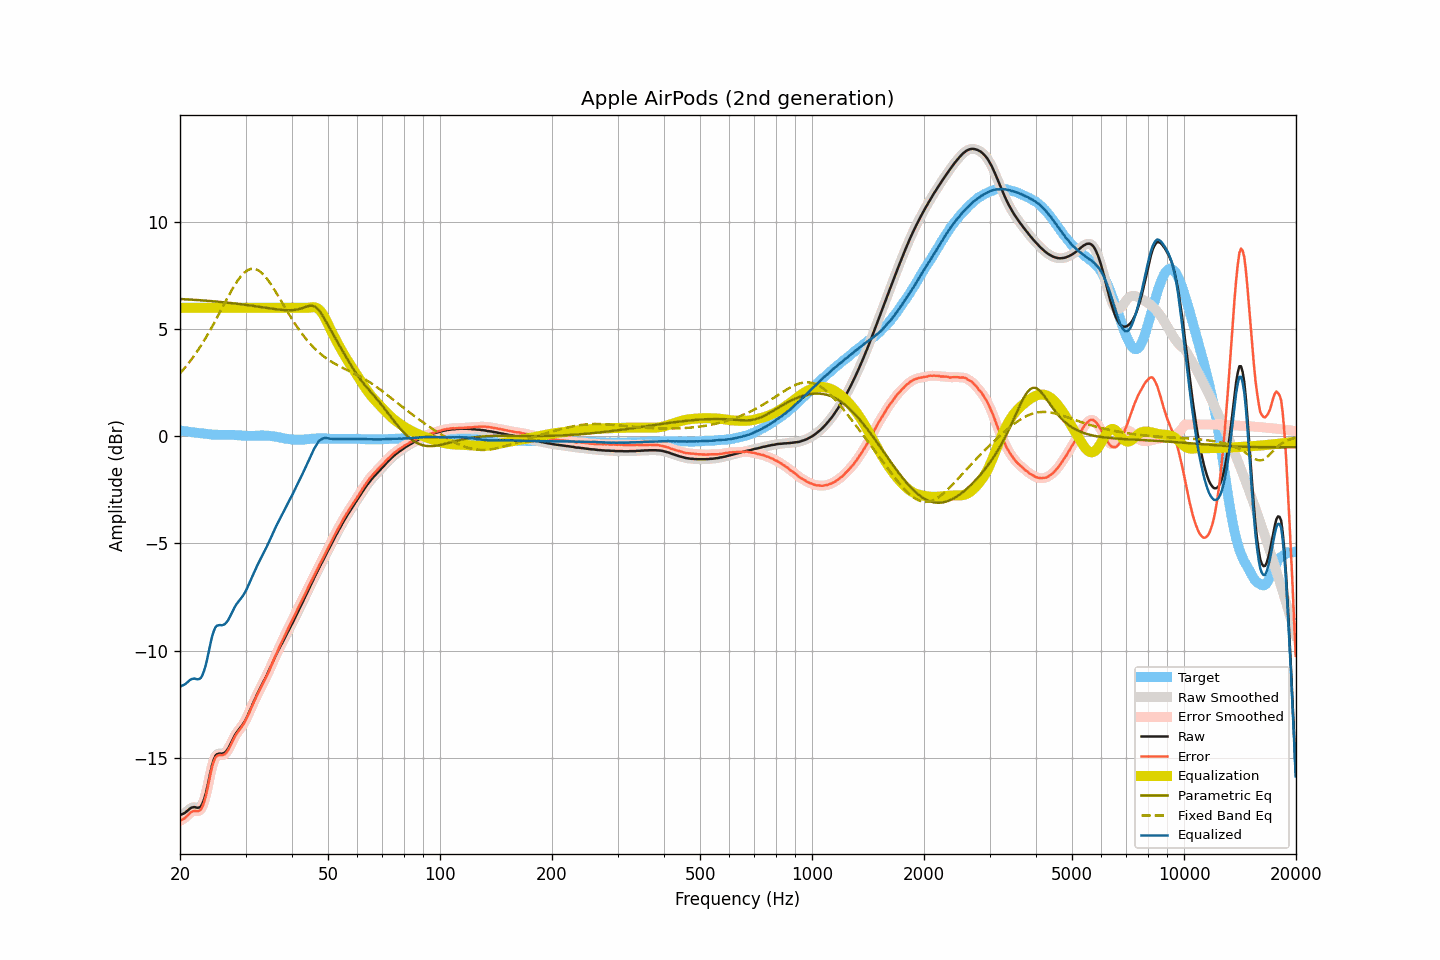

The table this chart was drawn from, first rows:
frequency, raw, smoothed, error, error_smoothed, equalization, parametric_eq, fixed_band_eq, equalized_raw, equalized_smoothed, target
20.00, -17.68, -17.68, -17.95, -17.95, 6.00, 6.41, 2.94, -11.68, -11.68, 0.27
20.20, -17.65, -17.65, -17.91, -17.91, 6.00, 6.41, 3.02, -11.65, -11.65, 0.26
20.40, -17.62, -17.62, -17.87, -17.87, 6.00, 6.40, 3.11, -11.62, -11.62, 0.25
20.61, -17.58, -17.57, -17.82, -17.81, 6.00, 6.40, 3.20, -11.58, -11.57, 0.24
20.81, -17.52, -17.52, -17.75, -17.75, 6.00, 6.39, 3.29, -11.52, -11.52, 0.23
21.02, -17.46, -17.45, -17.68, -17.67, 6.00, 6.39, 3.38, -11.46, -11.45, 0.22
21.23, -17.39, -17.39, -17.60, -17.60, 6.00, 6.39, 3.48, -11.39, -11.39, 0.21
21.44, -17.34, -17.34, -17.54, -17.54, 6.00, 6.38, 3.58, -11.34, -11.34, 0.20
21.66, -17.32, -17.32, -17.51, -17.51, 6.00, 6.38, 3.68, -11.32, -11.32, 0.19
21.87, -17.31, -17.32, -17.49, -17.49, 6.00, 6.37, 3.78, -11.31, -11.32, 0.18
22.09, -17.33, -17.33, -17.50, -17.50, 6.00, 6.37, 3.89, -11.33, -11.33, 0.17
22.31, -17.34, -17.34, -17.50, -17.50, 6.00, 6.36, 4.00, -11.34, -11.34, 0.16
22.54, -17.33, -17.33, -17.48, -17.48, 6.00, 6.36, 4.11, -11.33, -11.33, 0.15
22.76, -17.28, -17.26, -17.42, -17.41, 6.00, 6.35, 4.23, -11.28, -11.26, 0.14
22.99, -17.14, -17.14, -17.28, -17.27, 6.00, 6.34, 4.35, -11.14, -11.14, 0.14
23.22, -16.94, -16.94, -17.07, -17.07, 6.00, 6.34, 4.47, -10.94, -10.94, 0.13
23.45, -16.69, -16.67, -16.80, -16.80, 6.00, 6.33, 4.60, -10.69, -10.67, 0.12
23.69, -16.36, -16.36, -16.47, -16.47, 6.00, 6.33, 4.72, -10.36, -10.36, 0.11
23.92, -16.00, -16.01, -16.10, -16.10, 6.00, 6.32, 4.85, -10.00, -10.01, 0.10
24.16, -15.65, -15.66, -15.74, -15.75, 6.00, 6.32, 4.99, -9.65, -9.66, 0.09
24.40, -15.33, -15.34, -15.41, -15.43, 6.00, 6.31, 5.12, -9.33, -9.34, 0.08
24.65, -15.10, -15.10, -15.18, -15.18, 6.00, 6.30, 5.26, -9.10, -9.10, 0.08
24.89, -14.92, -14.93, -15.00, -15.01, 6.00, 6.30, 5.40, -8.92, -8.93, 0.08
25.14, -14.84, -14.84, -14.92, -14.92, 6.00, 6.29, 5.54, -8.84, -8.84, 0.08
25.39, -14.82, -14.81, -14.89, -14.88, 6.00, 6.28, 5.68, -8.82, -8.81, 0.07
25.65, -14.81, -14.81, -14.88, -14.88, 6.00, 6.27, 5.82, -8.81, -8.81, 0.07
25.91, -14.82, -14.81, -14.89, -14.88, 6.00, 6.27, 5.96, -8.82, -8.81, 0.07
26.16, -14.80, -14.80, -14.87, -14.87, 6.00, 6.26, 6.11, -8.80, -8.80, 0.07
26.43, -14.76, -14.75, -14.83, -14.82, 6.00, 6.25, 6.25, -8.76, -8.75, 0.07
26.69, -14.68, -14.68, -14.75, -14.75, 6.00, 6.24, 6.39, -8.68, -8.68, 0.07
26.96, -14.57, -14.57, -14.64, -14.64, 6.00, 6.24, 6.53, -8.57, -8.57, 0.07
27.23, -14.43, -14.43, -14.50, -14.50, 6.00, 6.23, 6.67, -8.43, -8.43, 0.07
27.50, -14.28, -14.28, -14.35, -14.35, 6.00, 6.22, 6.80, -8.28, -8.28, 0.07
27.77, -14.12, -14.12, -14.19, -14.19, 6.00, 6.21, 6.93, -8.12, -8.12, 0.07
28.05, -13.98, -13.98, -14.04, -14.04, 6.00, 6.20, 7.05, -7.98, -7.98, 0.06
28.33, -13.85, -13.85, -13.91, -13.91, 6.00, 6.19, 7.17, -7.85, -7.85, 0.06
28.62, -13.75, -13.75, -13.80, -13.80, 6.00, 6.19, 7.28, -7.75, -7.75, 0.05
28.90, -13.66, -13.65, -13.71, -13.70, 6.00, 6.18, 7.38, -7.66, -7.65, 0.05
29.19, -13.56, -13.56, -13.60, -13.60, 6.00, 6.17, 7.48, -7.56, -7.56, 0.04
29.48, -13.46, -13.45, -13.49, -13.49, 6.00, 6.16, 7.56, -7.46, -7.45, 0.03
29.78, -13.34, -13.34, -13.37, -13.36, 6.00, 6.15, 7.64, -7.34, -7.34, 0.03
30.08, -13.20, -13.20, -13.22, -13.22, 6.00, 6.14, 7.70, -7.20, -7.20, 0.02
30.38, -13.05, -13.05, -13.07, -13.07, 6.00, 6.13, 7.75, -7.05, -7.05, 0.02
30.68, -12.88, -12.88, -12.90, -12.90, 6.00, 6.12, 7.79, -6.88, -6.88, 0.02
30.99, -12.71, -12.71, -12.73, -12.73, 6.00, 6.11, 7.81, -6.71, -6.71, 0.02
31.30, -12.54, -12.54, -12.56, -12.56, 6.00, 6.10, 7.82, -6.54, -6.54, 0.02
31.61, -12.37, -12.37, -12.39, -12.39, 6.00, 6.08, 7.82, -6.37, -6.37, 0.02
31.93, -12.21, -12.20, -12.24, -12.23, 6.00, 6.07, 7.80, -6.21, -6.20, 0.03
32.24, -12.04, -12.04, -12.07, -12.07, 6.00, 6.06, 7.78, -6.04, -6.04, 0.03
32.57, -11.89, -11.89, -11.92, -11.92, 6.00, 6.05, 7.73, -5.89, -5.89, 0.03
32.89, -11.74, -11.74, -11.78, -11.78, 6.00, 6.04, 7.68, -5.74, -5.74, 0.04
33.22, -11.60, -11.59, -11.64, -11.63, 6.00, 6.03, 7.62, -5.60, -5.59, 0.04
33.55, -11.45, -11.45, -11.49, -11.48, 6.00, 6.02, 7.54, -5.45, -5.45, 0.04
33.89, -11.30, -11.30, -11.33, -11.33, 6.00, 6.01, 7.46, -5.30, -5.30, 0.03
34.23, -11.15, -11.14, -11.18, -11.17, 6.00, 5.99, 7.37, -5.15, -5.14, 0.03
34.57, -10.99, -10.99, -11.02, -11.01, 6.00, 5.98, 7.26, -4.99, -4.99, 0.03
34.92, -10.82, -10.82, -10.84, -10.84, 6.00, 5.97, 7.16, -4.82, -4.82, 0.02
35.27, -10.66, -10.66, -10.67, -10.67, 6.00, 5.96, 7.05, -4.66, -4.66, 0.01
35.62, -10.49, -10.49, -10.49, -10.49, 6.00, 5.95, 6.93, -4.49, -4.49, -0.00
35.97, -10.33, -10.33, -10.32, -10.32, 6.00, 5.94, 6.81, -4.33, -4.33, -0.01
... 635 more rows
